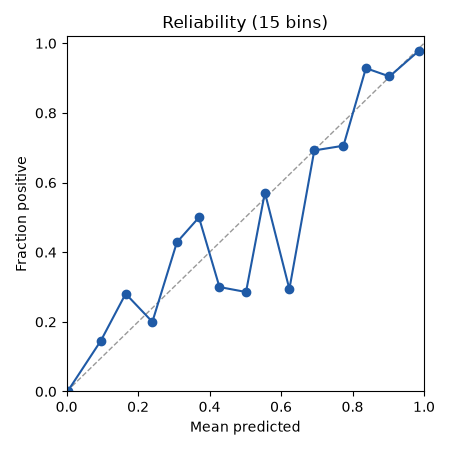

Source data for this figure (header and first rows):
bin, lo, hi, n, mean_pred, frac_pos
0, 0.0, 0.06667, 9130, 0.004183, 0.002629
1, 0.06667, 0.1333, 96, 0.09584, 0.1458
2, 0.1333, 0.2, 57, 0.1652, 0.2807
3, 0.2, 0.2667, 25, 0.2399, 0.2
4, 0.2667, 0.3333, 14, 0.3086, 0.4286
5, 0.3333, 0.4, 6, 0.3703, 0.5
6, 0.4, 0.4667, 20, 0.4277, 0.3
7, 0.4667, 0.5333, 14, 0.502, 0.2857
8, 0.5333, 0.6, 14, 0.5548, 0.5714
9, 0.6, 0.6667, 17, 0.6233, 0.2941
10, 0.6667, 0.7333, 13, 0.693, 0.6923
11, 0.7333, 0.8, 17, 0.7746, 0.7059
12, 0.8, 0.8667, 14, 0.8374, 0.9286
13, 0.8667, 0.9333, 21, 0.9034, 0.9048
14, 0.9333, 1.0, 191, 0.9864, 0.9791
